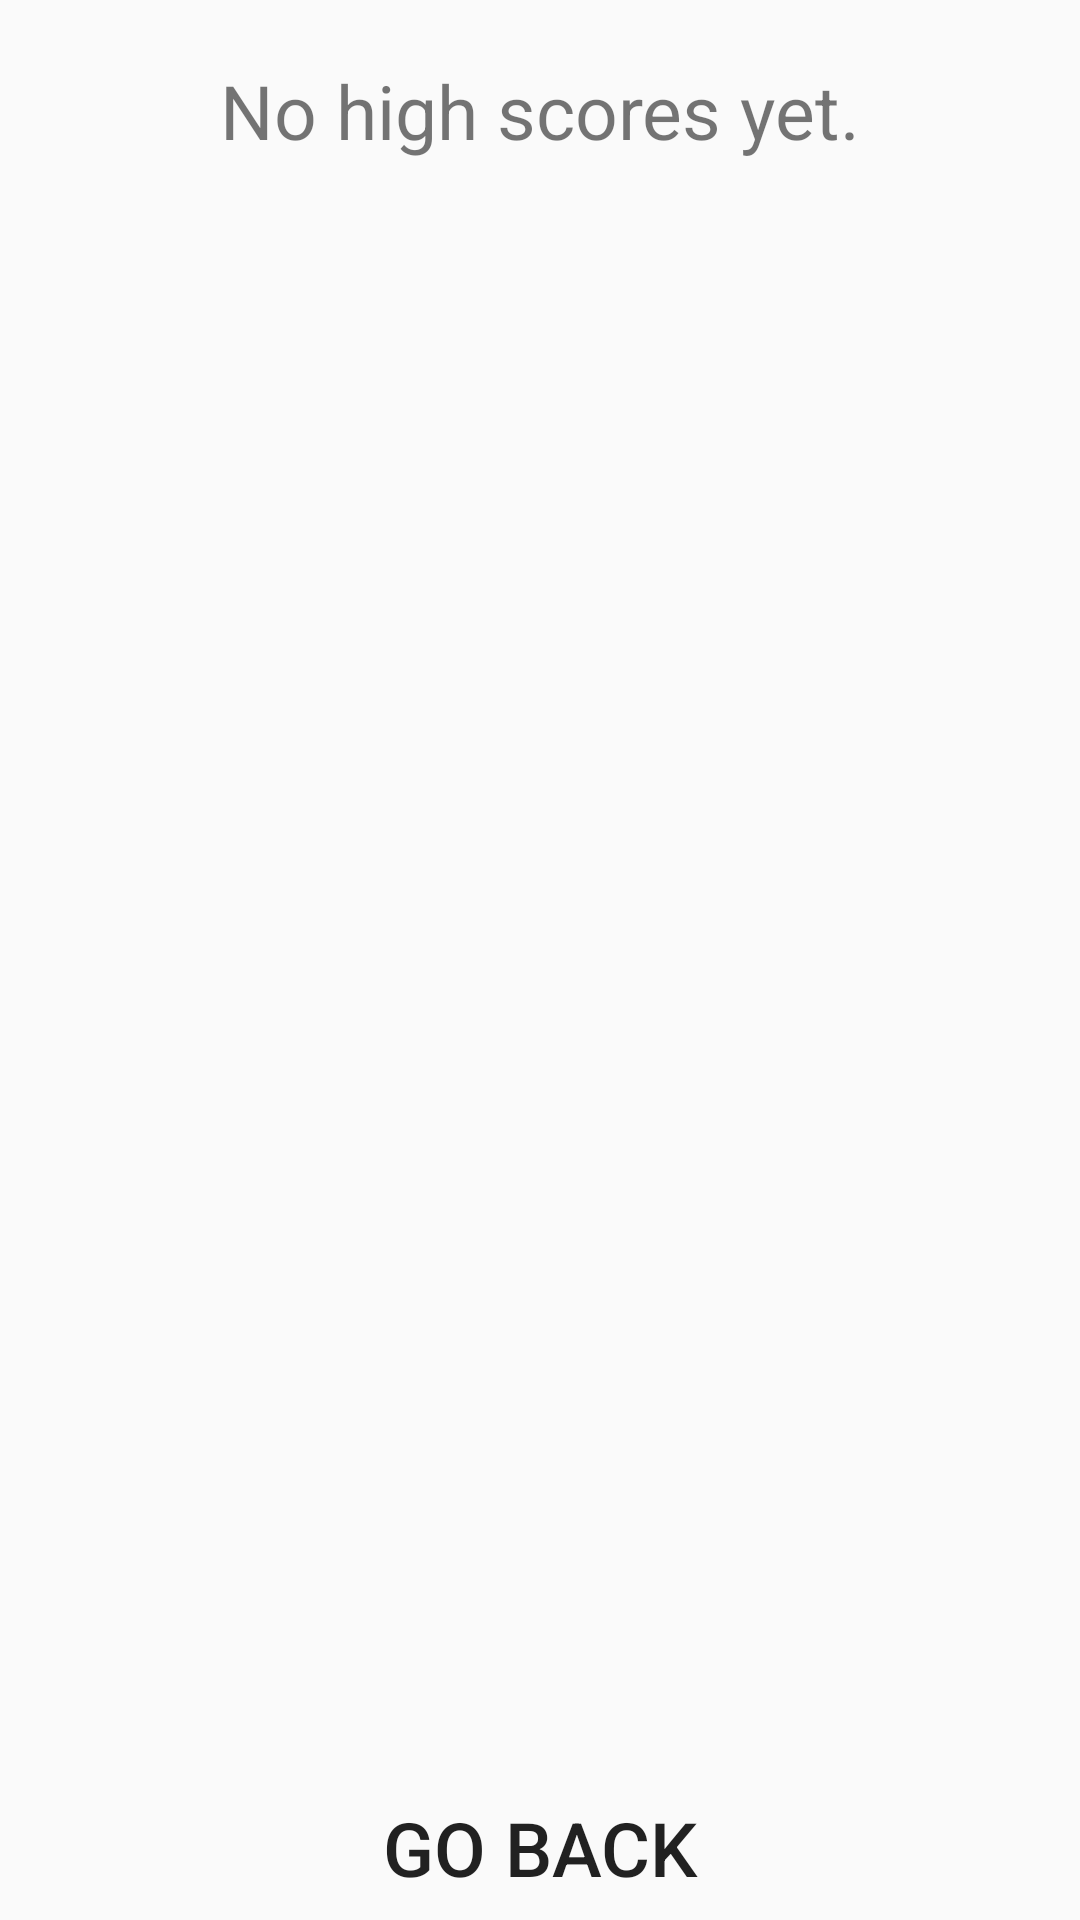

Reconstruct the res/layout file that produces this screen, plus the resources it refers to.
<!-- AndroidManifest.xml: application theme Theme.MidtermProject -->
<!-- res/layout/fragment_high_score.xml -->
<?xml version="1.0" encoding="utf-8"?>
<layout
    xmlns:android="http://schemas.android.com/apk/res/android"
    xmlns:app="http://schemas.android.com/apk/res-auto"
    xmlns:tools="http://schemas.android.com/tools"
    tools:context=".HighScoreFragment">

    <data>
        <variable
            name="viewModel"
            type="com.example.midtermproject.ScoresViewModel" />
    </data>

    <LinearLayout
        android:layout_width="match_parent"
        android:layout_height="match_parent"
        android:orientation="vertical">

        <TextView
            android:id="@+id/noHighScoresTextView"
            android:layout_height="wrap_content"
            android:text="@string/no_high_scores"
            android:textSize="25sp"
            android:padding="20sp"
            android:visibility="@{viewModel.scores.isEmpty() ? android.view.View.VISIBLE : android.view.View.GONE}"
            android:layout_gravity="center_horizontal"
            android:layout_width="wrap_content" />

        <androidx.recyclerview.widget.RecyclerView
            android:id="@+id/high_score_list"
            android:layout_width="match_parent"
            android:layout_height="0dp"
            android:layout_weight="1"
            android:gravity="top"
            app:layoutManager="androidx.recyclerview.widget.GridLayoutManager"
            app:spanCount="1" />

        <Button
            android:id="@+id/goBackButton"
            android:layout_width="match_parent"
            android:layout_height="wrap_content"
            android:layout_gravity="center"
            android:text="@string/go_back"
            android:textSize="25sp"
            android:background="@drawable/menubutton"
            android:onClick="@{() -> viewModel.backToMenu()}"/>

    </LinearLayout>

</layout>
<!-- resources referenced by this layout -->
<resources>
  <string name="go_back">Go Back</string>
  <string name="no_high_scores">No high scores yet.</string>
  <style name="Theme.MidtermProject" parent="Theme.AppCompat.Light.DarkActionBar" />
</resources>
